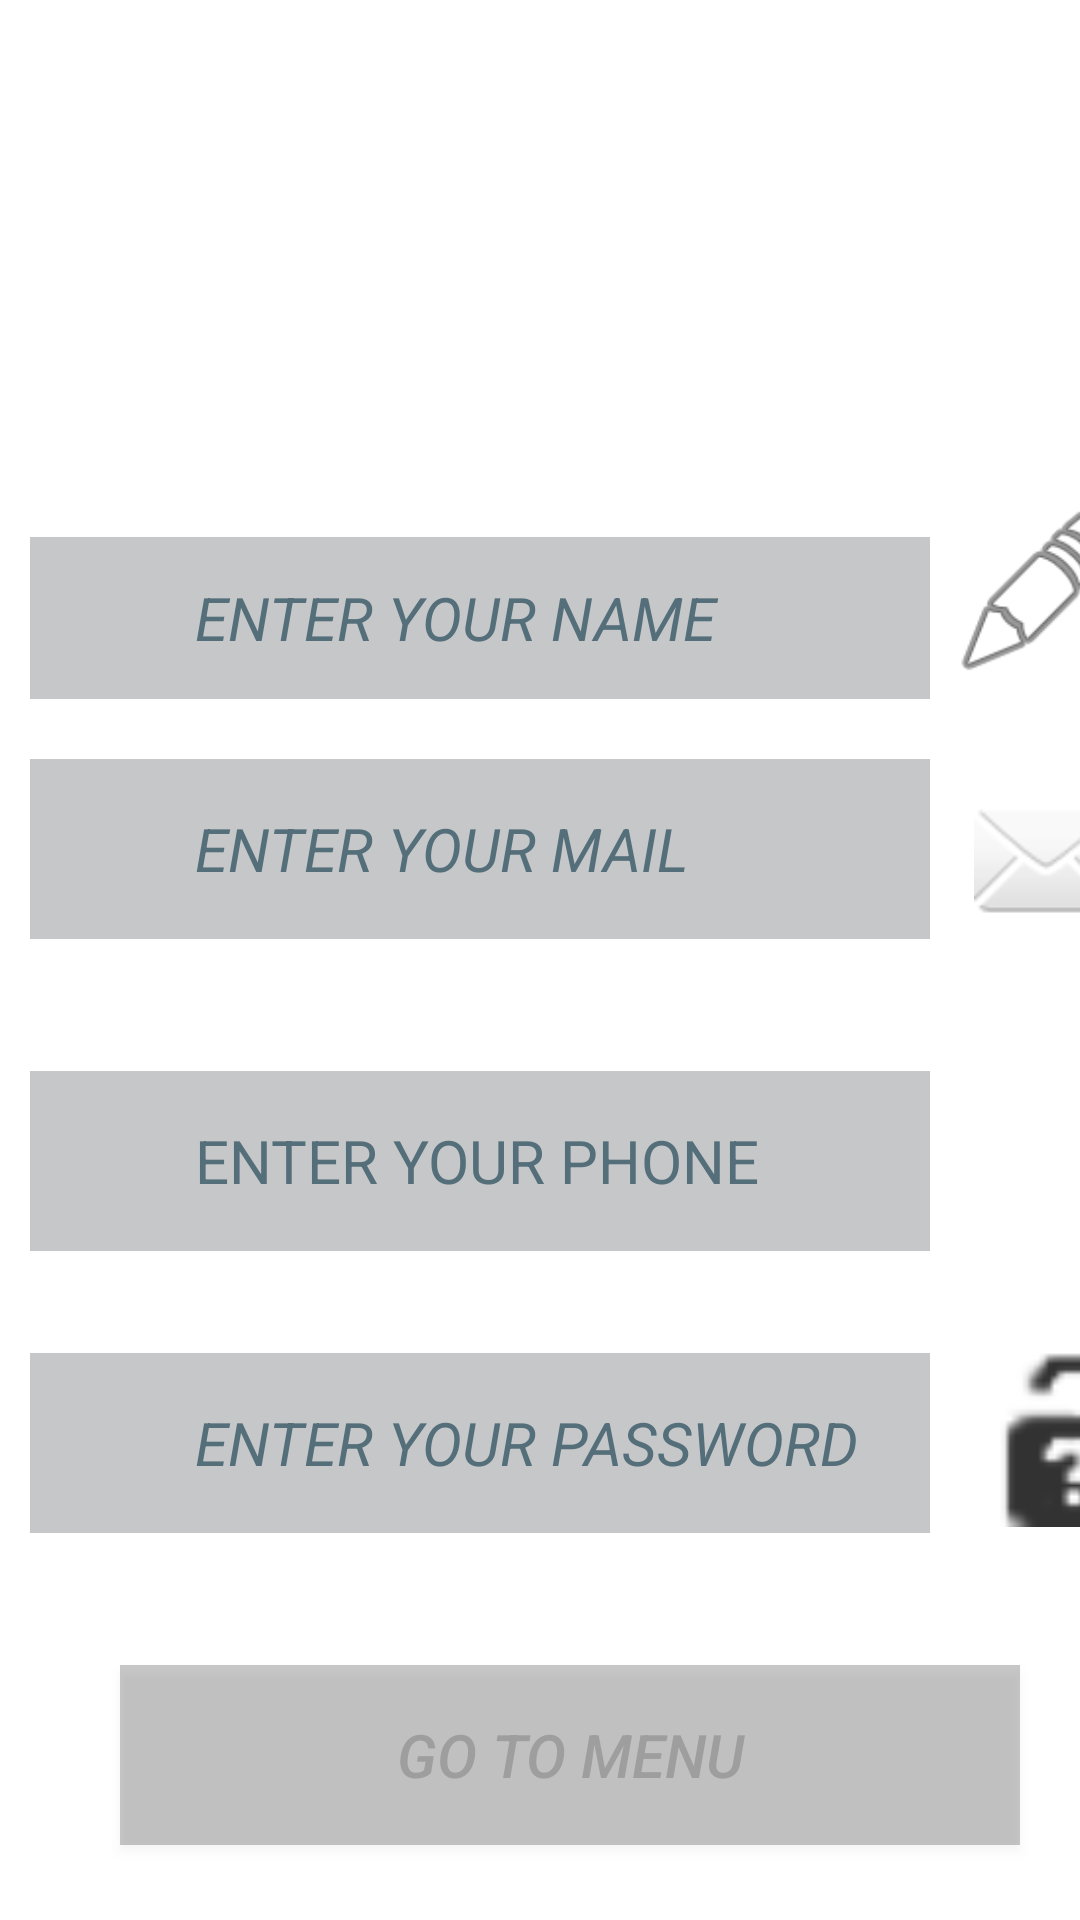

Produce the Android XML layout that renders to this screen, including the resource entries it uses.
<!-- AndroidManifest.xml: application theme Theme.Apple -->
<!-- res/layout/activity_creat.xml -->
<?xml version="1.0" encoding="utf-8"?>
<LinearLayout xmlns:android="http://schemas.android.com/apk/res/android"
    xmlns:app="http://schemas.android.com/apk/res-auto"
    xmlns:tools="http://schemas.android.com/tools"
    android:id="@+id/creat_info_layout"
    android:layout_width="match_parent"
    android:layout_height="match_parent"
    android:background="@drawable/background"
    android:orientation="vertical"
    tools:context=".creat_activity">

    <ImageView
        android:layout_width="143dp"
        android:layout_height="109dp"
        android:layout_gravity="center"
        android:layout_marginTop="30dp"
        android:src="@drawable/user_login"
        tools:ignore="ImageContrastCheck" />


    <RelativeLayout
        android:layout_width="427dp"
        android:layout_height="94dp"
        android:orientation="horizontal">

        <EditText
            android:id="@+id/name_text"
            android:layout_width="300dp"
            android:layout_height="60dp"
            android:layout_marginLeft="10dp"
            android:layout_marginTop="40dp"
            android:autofillHints=""
            android:background="@color/material_dynamic_neutral80"
            android:hint="ENTER YOUR NAME "
            android:inputType="text"
            android:paddingLeft="55dp"
            android:textColorHint="#546E7A"
            android:textSize="20dp"
            android:textStyle="italic" />

        <ImageView
            android:id="@+id/imageView"
            android:layout_width="63dp"
            android:layout_height="72dp"
            android:layout_alignParentBottom="true"
            android:layout_marginLeft="6dp"
            android:layout_marginBottom="0dp"
            android:layout_toRightOf="@+id/name_text"
            app:srcCompat="@android:drawable/ic_menu_edit"
            tools:ignore="ImageContrastCheck" />


    </RelativeLayout>

    <RelativeLayout
        android:layout_width="427dp"
        android:layout_height="94dp"
        android:orientation="horizontal">

        <EditText
            android:id="@+id/_creat_mail_text"
            android:layout_width="300dp"
            android:layout_height="60dp"
            android:layout_marginLeft="10dp"
            android:layout_marginTop="20dp"
            android:background="@color/material_dynamic_neutral80"
            android:hint="ENTER YOUR MAIL "
            android:paddingLeft="55dp"
            android:textColorHint="#546E7A"
            android:textSize="20sp"
            android:textStyle="italic" />

        <ImageView
            android:id="@+id/imageView2"
            android:layout_width="78dp"
            android:layout_height="49dp"
            android:layout_alignParentEnd="true"
            android:layout_alignParentBottom="true"
            android:layout_marginLeft="-15dp"
            android:layout_marginEnd="39dp"
            android:layout_marginBottom="16dp"
            android:layout_toRightOf="@id/_creat_mail_text"
            app:srcCompat="@android:drawable/ic_dialog_email" />


    </RelativeLayout>


    <RelativeLayout
        android:layout_width="427dp"
        android:layout_height="94dp"
        android:orientation="horizontal">

        <EditText
            android:id="@+id/phone_text"
            android:layout_width="300dp"
            android:layout_height="60dp"
            android:layout_marginLeft="10dp"
            android:layout_marginTop="30dp"
            android:background="@color/material_dynamic_neutral80"
            android:ems="10"
            android:hint="ENTER YOUR PHONE "
            android:inputType="phone"
            android:paddingStart="55dp"
            android:textColorHint="#546E7A"
            android:textSize="20sp" />

        <ImageView
            android:layout_width="78dp"
            android:layout_height="56dp"
            android:layout_alignParentEnd="true"
            android:layout_alignParentBottom="true"
            android:layout_marginLeft="-15dp"
            android:layout_marginEnd="39dp"
            android:layout_marginBottom="9dp"
            android:layout_toRightOf="@id/phone_text"
            app:srcCompat="@android:drawable/stat_sys_phone_call" />


    </RelativeLayout>

    <RelativeLayout
        android:layout_width="427dp"
        android:layout_height="94dp"
        android:orientation="horizontal">

        <EditText
            android:id="@+id/_creat_pass_text"
            android:layout_width="300dp"
            android:layout_height="60dp"
            android:layout_marginLeft="10dp"
            android:layout_marginTop="30dp"
            android:background="@color/material_dynamic_neutral80"
            android:ems="10"
            android:hint="ENTER YOUR PASSWORD "
            android:inputType="textPassword"
            android:paddingLeft="55dp"

            android:textColorHint="#546E7A"
            android:textSize="20sp"
            android:textStyle="italic" />

        <ImageView
            android:id="@+id/imageView4"
            android:layout_width="96dp"
            android:layout_height="59dp"
            android:layout_alignParentEnd="true"
            android:layout_alignParentBottom="true"
            android:layout_marginLeft="9dp"
            android:layout_marginEnd="21dp"
            android:layout_marginBottom="6dp"
            android:layout_toRightOf="@id/_creat_pass_text"
            app:srcCompat="@android:drawable/ic_partial_secure"
            tools:ignore="ImageContrastCheck" />


    </RelativeLayout>

    <Button
        android:id="@+id/Gotomenu_btn"
        android:layout_width="300dp"
        android:layout_height="60dp"
        android:layout_gravity="center"
        android:layout_marginLeft="10dp"
        android:layout_marginTop="40dp"
        android:background="@color/cardview_shadow_start_color"
        android:text="@string/go_to_menu_"
        android:textColor="#9E9E9E"
        android:textSize="20sp"
        android:textStyle="italic" />

</LinearLayout>
<!-- resources referenced by this layout -->
<resources>
  <string name="go_to_menu_">GO TO MENU</string>
  <style name="Theme.Apple" parent="Theme.MaterialComponents.DayNight.DarkActionBar">
          
          <item name="colorPrimary">@color/purple_500</item>
          <item name="colorPrimaryVariant">@color/purple_700</item>
          <item name="colorOnPrimary">@color/white</item>
          
          <item name="colorSecondary">@color/teal_200</item>
          <item name="colorSecondaryVariant">@color/teal_700</item>
          <item name="colorOnSecondary">@color/black</item>
          
          <item name="android:statusBarColor" tools:targetApi="l">?attr/colorPrimaryVariant</item>
          
      </style>
  <!-- not gathered from this repository: default colours our renderer supplied (Android Studio template values) -->
  <color name="purple_500">#FF6200EE</color>
  <color name="purple_700">#FF3700B3</color>
  <color name="teal_200">#FF03DAC5</color>
  <color name="teal_700">#FF018786</color>
  <color name="black">#FF000000</color>
  <color name="white">#FFFFFFFF</color>
</resources>
